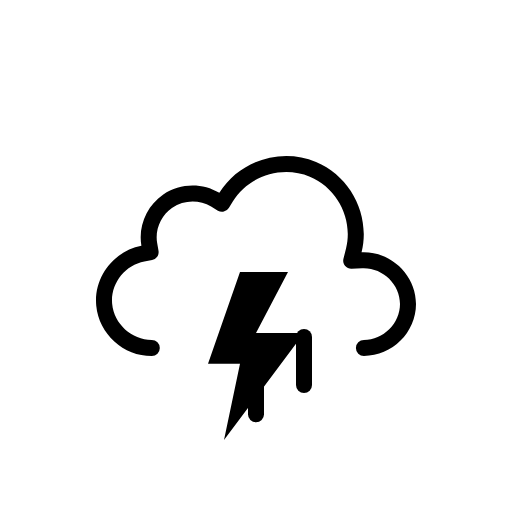
t = 0.00 s
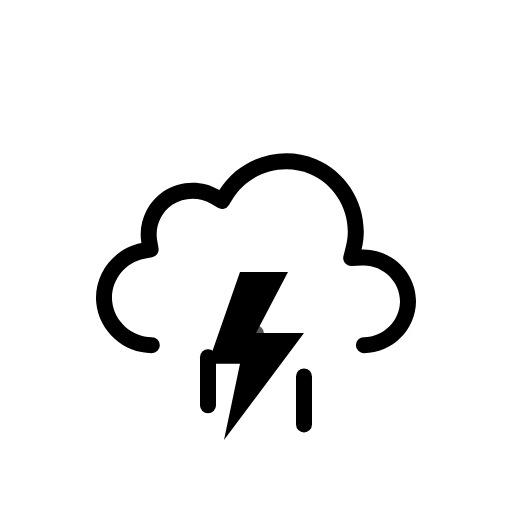
t = 0.50 s
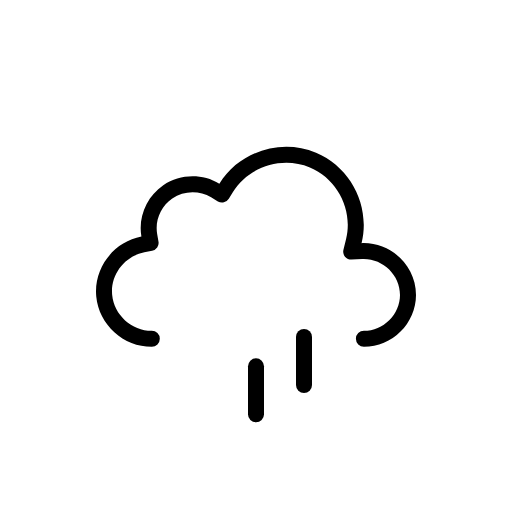
t = 1.00 s
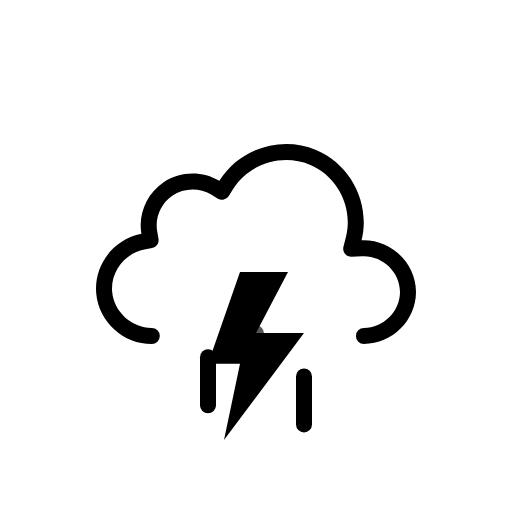
t = 1.50 s
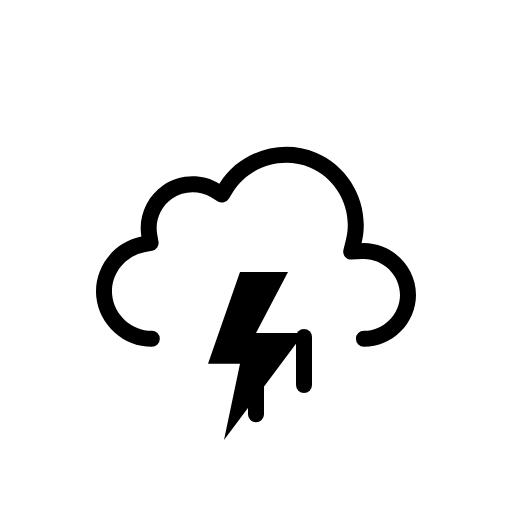
t = 2.00 s
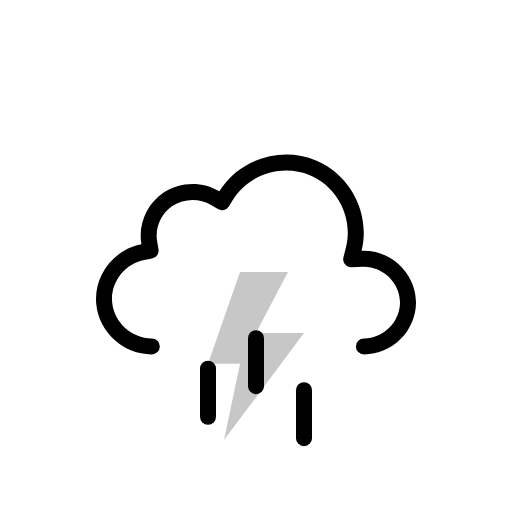
t = 2.63 s

The animated SVG that drew these frames (rendered in a browser with its animation timeline set to each time). Animation: 8 SMIL elements (animate=4,animateTransform=4); one cycle of 3.00 s, repeats indefinitely.

<svg xmlns="http://www.w3.org/2000/svg" fill="none" viewBox="0 0 128 128"><g id="thunderstorms-rain__thunderstorms-rain" clip-path="url(#thunderstorms-rain__clip0_2038_14329)"><g id="thunderstorms-rain__Sky"><g id="thunderstorms-rain__Clouds"><g id="thunderstorms-rain__Cloud"><path id="thunderstorms-rain__Cloud_2" fill="currentColor" fill-rule="evenodd" d="M54.837 48.212c4.99-8.074 15.428-11.388 24.171-7.73 8.734 3.654 13.676 13.4 11.38 22.604C97.683 62.767 104 68.706 104 76.028 104 83.116 98.047 89 90.977 89a2 2 0 0 1 0-4.003c4.887 0 9.023-4.117 9.023-8.969 0-5.002-4.378-9.164-9.437-8.943l-2.677.116a2 2 0 0 1-2.027-2.484l.648-2.6c1.813-7.269-2.116-15.044-9.042-17.942-6.94-2.904-15.277-.248-19.226 6.142l-1.039 1.68a2 2 0 0 1-2.73.663l-1.693-1.018c-2.965-1.783-6.845-1.676-9.706.268-2.85 1.937-4.361 5.482-3.78 8.865l.335 1.94a2 2 0 0 1-1.6 2.307l-1.934.365c-4.95.936-8.52 5.657-8.048 10.644.471 4.99 4.866 8.967 9.908 8.966a2 2 0 0 1 0 4.003c-7.083.001-13.223-5.525-13.89-12.592-.669-7.067 4.328-13.64 11.288-14.954-.85-4.94 1.333-10.04 5.474-12.855 4.151-2.82 9.712-2.974 14.013-.387" clip-rule="evenodd"/></g><animateTransform attributeName="transform" begin="0s" calcMode="spline" dur="3s" keySplines=".42 0 .58 1; .42 0 .58 1" repeatCount="indefinite" type="translate" values="0 0;0 -3;0 0"/></g></g><g id="thunderstorms-rain__Precipitation"><g id="thunderstorms-rain__Raindrops"><path id="thunderstorms-rain__Raindrop 1" stroke="currentColor" stroke-linecap="round" stroke-width="4" d="M52 83v12"><animateTransform attributeName="transform" begin="0s" calcMode="spline" dur="1s" keySplines=".42 0 1 1" repeatCount="indefinite" type="translate" values="0 0;0 20"/><animate attributeName="opacity" begin="0s" dur="1s" keyTimes="0;0.15;0.85;1" repeatCount="indefinite" values="0;1;1;0"/></path><path id="thunderstorms-rain__Raindrop 2" stroke="currentColor" stroke-linecap="round" stroke-width="4" d="M64 83v12"><animateTransform attributeName="transform" begin="-0.6s" calcMode="spline" dur="1s" keySplines=".42 0 1 1" repeatCount="indefinite" type="translate" values="0 0;0 20"/><animate attributeName="opacity" begin="-0.6s" dur="1s" keyTimes="0;0.15;0.85;1" repeatCount="indefinite" values="0;1;1;0"/></path><path id="thunderstorms-rain__Raindrop 3" stroke="currentColor" stroke-linecap="round" stroke-width="4" d="M76 83v12"><animateTransform attributeName="transform" begin="-0.19999999999999996s" calcMode="spline" dur="1s" keySplines=".42 0 1 1" repeatCount="indefinite" type="translate" values="0 0;0 20"/><animate attributeName="opacity" begin="-0.19999999999999996s" dur="1s" keyTimes="0;0.15;0.85;1" repeatCount="indefinite" values="0;1;1;0"/></path></g></g><g id="thunderstorms-rain__Lightning"><path id="thunderstorms-rain__Lightning Bolt" fill="currentColor" d="m60 68-8 22.91h8L56 110l20-26.727H64L72 68z"><animate attributeName="opacity" begin="0s" dur="2s" keyTimes="0;0.25;0.33;0.42;0.5;0.57;0.63;0.67;1" repeatCount="indefinite" values="1;1;0;1;0;1;0;1;1"/></path></g></g><defs><clipPath id="thunderstorms-rain__clip0_2038_14329"><rect width="128" height="128" fill="#fff"/></clipPath></defs></svg>
